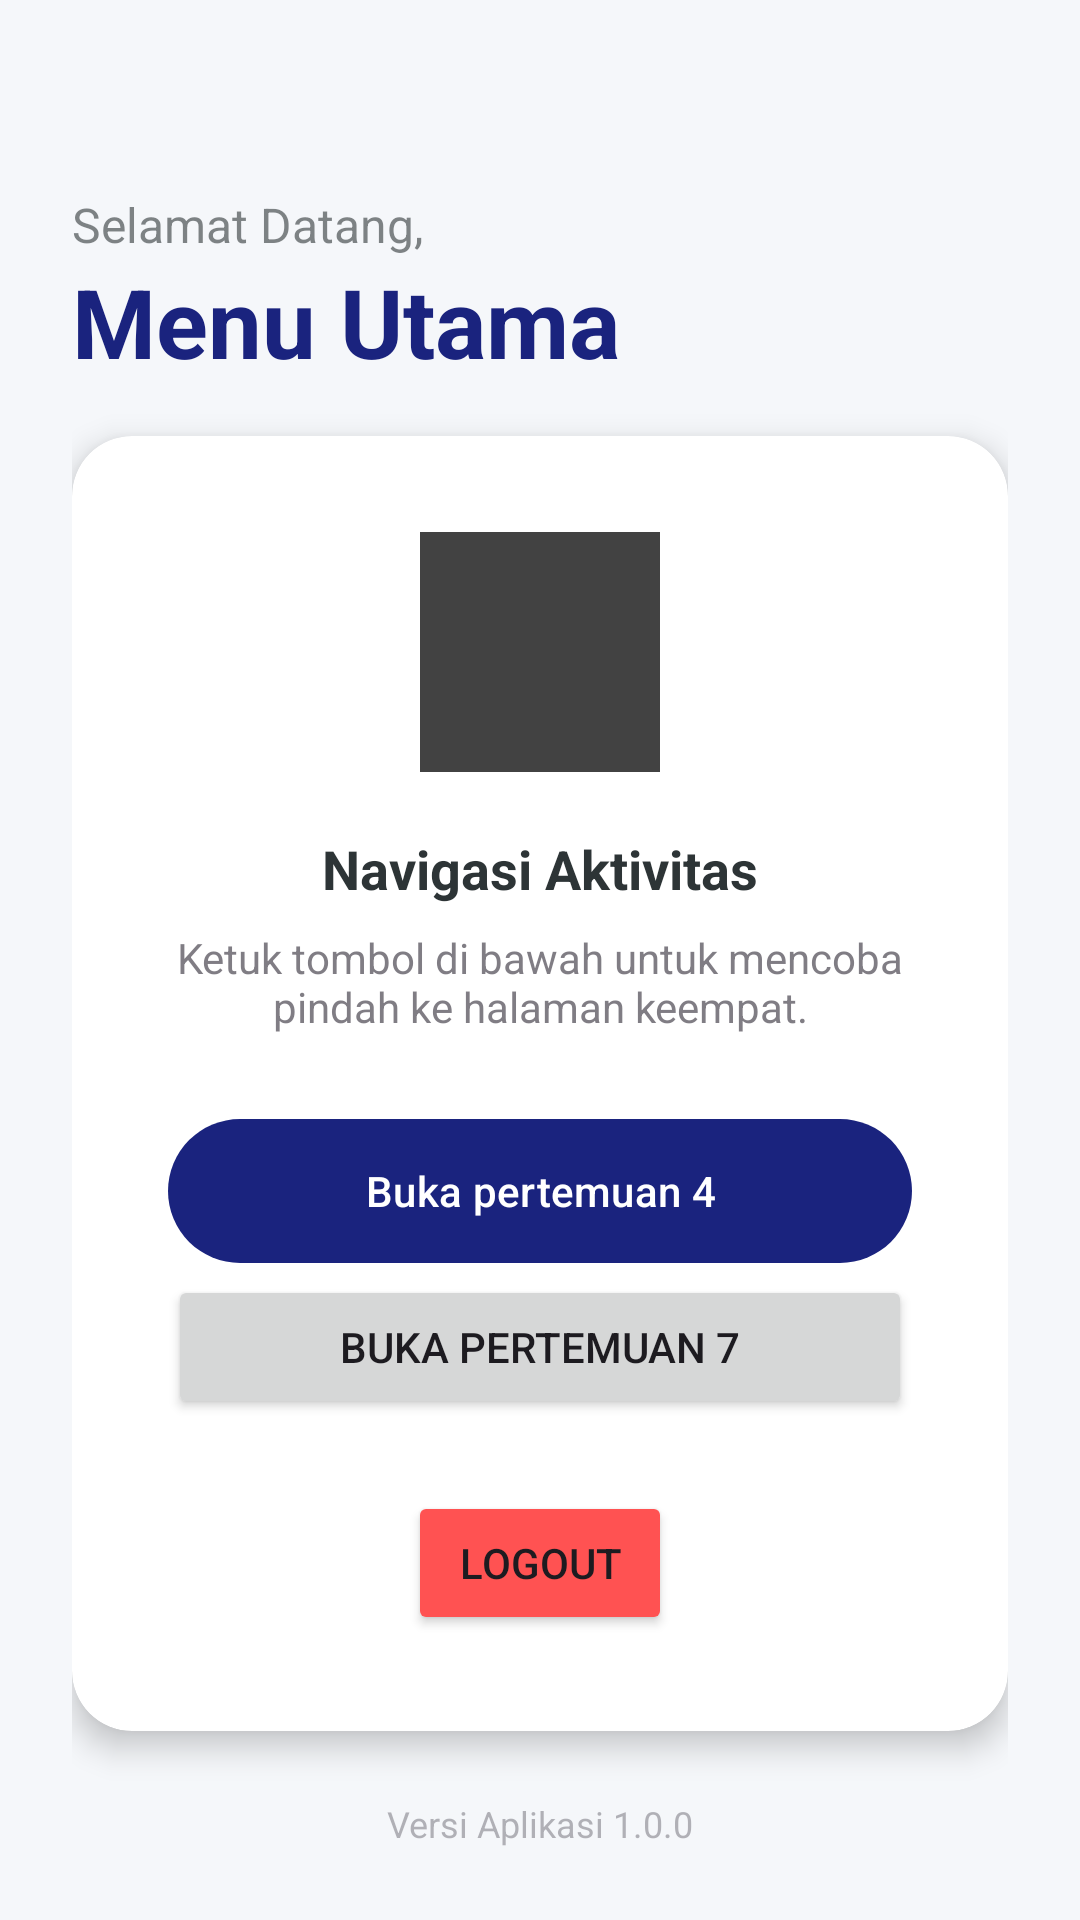

Layout XML and referenced resources for this Android screen:
<!-- AndroidManifest.xml: application theme Theme.DoraApps -->
<!-- res/layout/activity_main.xml -->
<?xml version="1.0" encoding="utf-8"?>
<androidx.constraintlayout.widget.ConstraintLayout
    xmlns:android="http://schemas.android.com/apk/res/android"
    xmlns:app="http://schemas.android.com/apk/res-auto"
    android:layout_width="match_parent"
    android:layout_height="match_parent"
    android:background="@color/light_bg"
    android:padding="24dp">

    <LinearLayout
        android:id="@+id/headerArea"
        android:layout_width="match_parent"
        android:layout_height="wrap_content"
        android:orientation="vertical"
        android:layout_marginTop="40dp"
        app:layout_constraintTop_toTopOf="parent">

        <TextView
            android:layout_width="wrap_content"
            android:layout_height="wrap_content"
            android:text="Selamat Datang,"
            android:textSize="16sp"
            android:textColor="@color/text_dark"
            android:alpha="0.6" />

        <TextView
            android:layout_width="wrap_content"
            android:layout_height="wrap_content"
            android:text="Menu Utama"
            android:textSize="32sp"
            android:textStyle="bold"
            android:textColor="@color/primary_blue" />
    </LinearLayout>

    <androidx.cardview.widget.CardView
        android:layout_width="match_parent"
        android:layout_height="wrap_content"
        app:cardCornerRadius="20dp"
        app:cardElevation="6dp"
        app:layout_constraintBottom_toBottomOf="parent"
        app:layout_constraintTop_toBottomOf="@+id/headerArea"
        app:layout_constraintVertical_bias="0.3">

        <LinearLayout
            android:layout_width="match_parent"
            android:layout_height="wrap_content"
            android:gravity="center"
            android:orientation="vertical"
            android:padding="32dp">

            <View
                android:layout_width="80dp"
                android:layout_height="80dp"
                android:background="@color/cardview_dark_background"
                android:layout_marginBottom="20dp"/>

            <TextView
                android:layout_width="wrap_content"
                android:layout_height="wrap_content"
                android:text="Navigasi Aktivitas"
                android:textSize="18sp"
                android:textStyle="bold"
                android:textColor="@color/text_dark"/>

            <TextView
                android:layout_width="wrap_content"
                android:layout_height="wrap_content"
                android:text="Ketuk tombol di bawah untuk mencoba pindah ke halaman keempat."
                android:textAlignment="center"
                android:layout_marginTop="8dp"
                android:layout_marginBottom="24dp"
                android:alpha="0.7"/>

            <com.google.android.material.button.MaterialButton
                android:id="@+id/btnToFourth"
                android:layout_width="match_parent"
                android:layout_height="56dp"
                android:text="Buka pertemuan 4"
                android:textAllCaps="false"
                app:backgroundTint="@color/primary_blue"
                app:elevation="4dp" />

            <Button
                android:id="@+id/btn_pertemuan7"
                android:layout_width="match_parent"
                android:layout_height="wrap_content"
                android:text="Buka Pertemuan 7" />

            <Button
                android:id="@+id/btnLogout"
                android:layout_width="wrap_content"
                android:layout_height="wrap_content"
                android:layout_marginTop="24dp"
                android:text="Logout"
                android:backgroundTint="#FF5252"
                app:layout_constraintEnd_toEndOf="parent"
                app:layout_constraintStart_toStartOf="parent"
                app:layout_constraintTop_toBottomOf="@+id/btnToFourth" />

        </LinearLayout>
    </androidx.cardview.widget.CardView>

    <TextView
        android:layout_width="wrap_content"
        android:layout_height="wrap_content"
        android:text="Versi Aplikasi 1.0.0"
        android:textSize="12sp"
        android:alpha="0.4"
        app:layout_constraintBottom_toBottomOf="parent"
        app:layout_constraintEnd_toEndOf="parent"
        app:layout_constraintStart_toStartOf="parent" />


</androidx.constraintlayout.widget.ConstraintLayout>
<!-- resources referenced by this layout -->
<resources>
  <color name="light_bg">#F5F7FA</color>
  <color name="primary_blue">#1A237E</color>
  <color name="text_dark">#2D3436</color>
  <style name="Theme.DoraApps" parent="Base.Theme.DoraApps" />
  <style name="Base.Theme.DoraApps" parent="Theme.Material3.DayNight.NoActionBar">
          
          <item name="colorPrimary">@color/primary_blue</item>
          <item name="colorPrimaryVariant">@color/primary_dark</item>
          <item name="colorOnPrimary">@color/white</item>
          
          <item name="colorSecondary">@color/secondary_red</item>
          <item name="colorSecondaryVariant">@color/secondary_red</item>
          <item name="colorOnSecondary">@color/white</item>
          
          <item name="android:statusBarColor">@color/primary_dark</item>
      </style>
  <color name="primary_dark">#000051</color>
  <color name="white">#FFFFFFFF</color>
  <color name="secondary_red">#D32F2F</color>
</resources>
